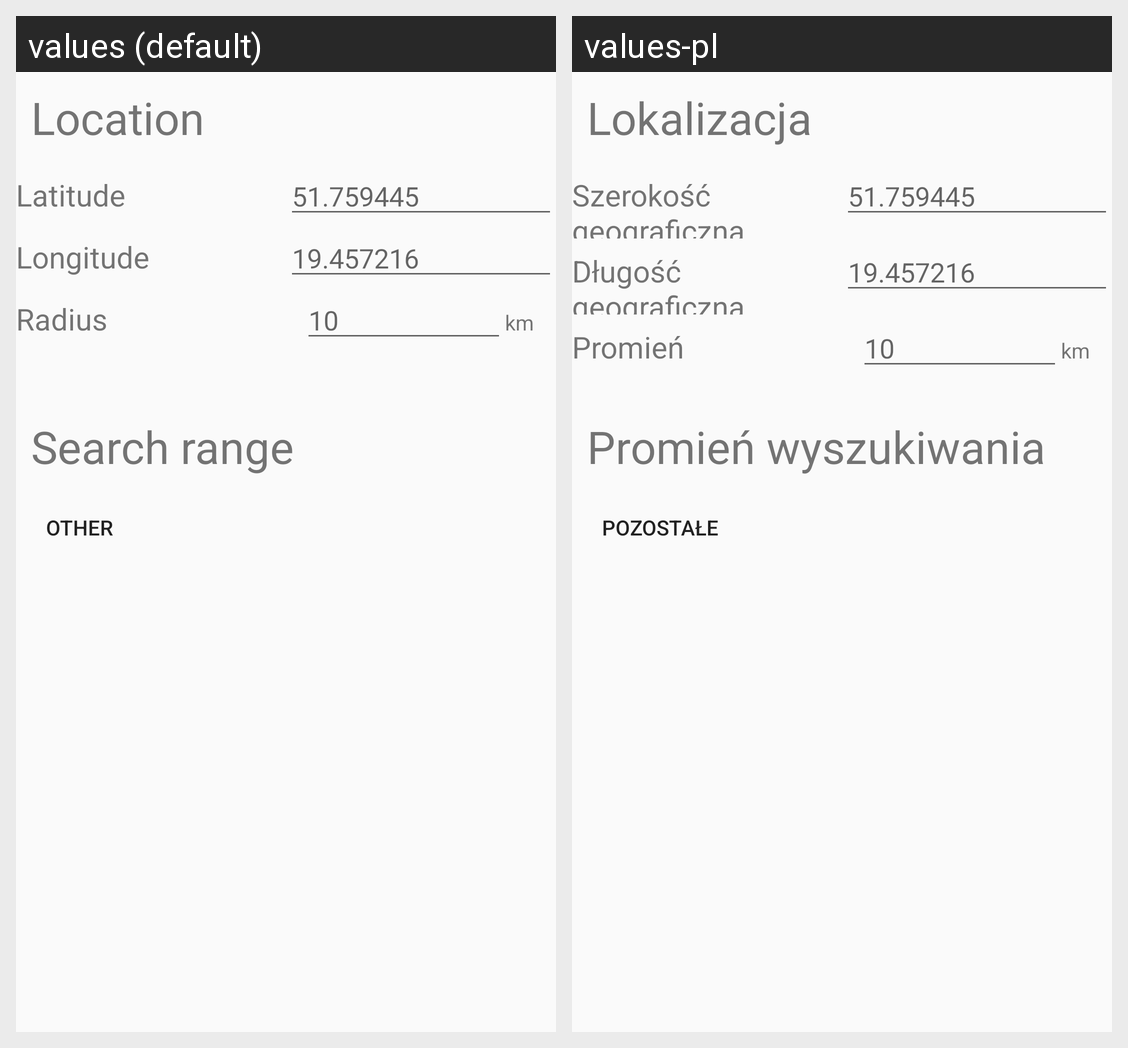

The same Android screen rendered under two of its app's locales, left to right. List the strings drawn on it with the default value and each locale's translation.
Android screen res/layout/fragment_settings.xml rendered under 2 locales, left to right: values (default), values-pl. Device: Nexus 5 (rendered at 1080×1920; each locale shown at half size, 540×960, under a caption strip naming it); theme AppTheme.
Strings drawn on this screen, with the default value and each locale's value (text and hints the layout hard-codes, and strings that could not be matched under every locale, appear in the picture but are not listed):

settings_location
  values: Location
  values-pl: Lokalizacja

lat_preference
  values: Latitude
  values-pl: Szerokość geograficzna

lon_preference
  values: Longitude
  values-pl: Długość geograficzna

radius_preference
  values: Radius
  values-pl: Promień

settings_search_range
  values: Search range
  values-pl: Promień wyszukiwania

settings_other
  values: Other
  values-pl: Pozostałe
